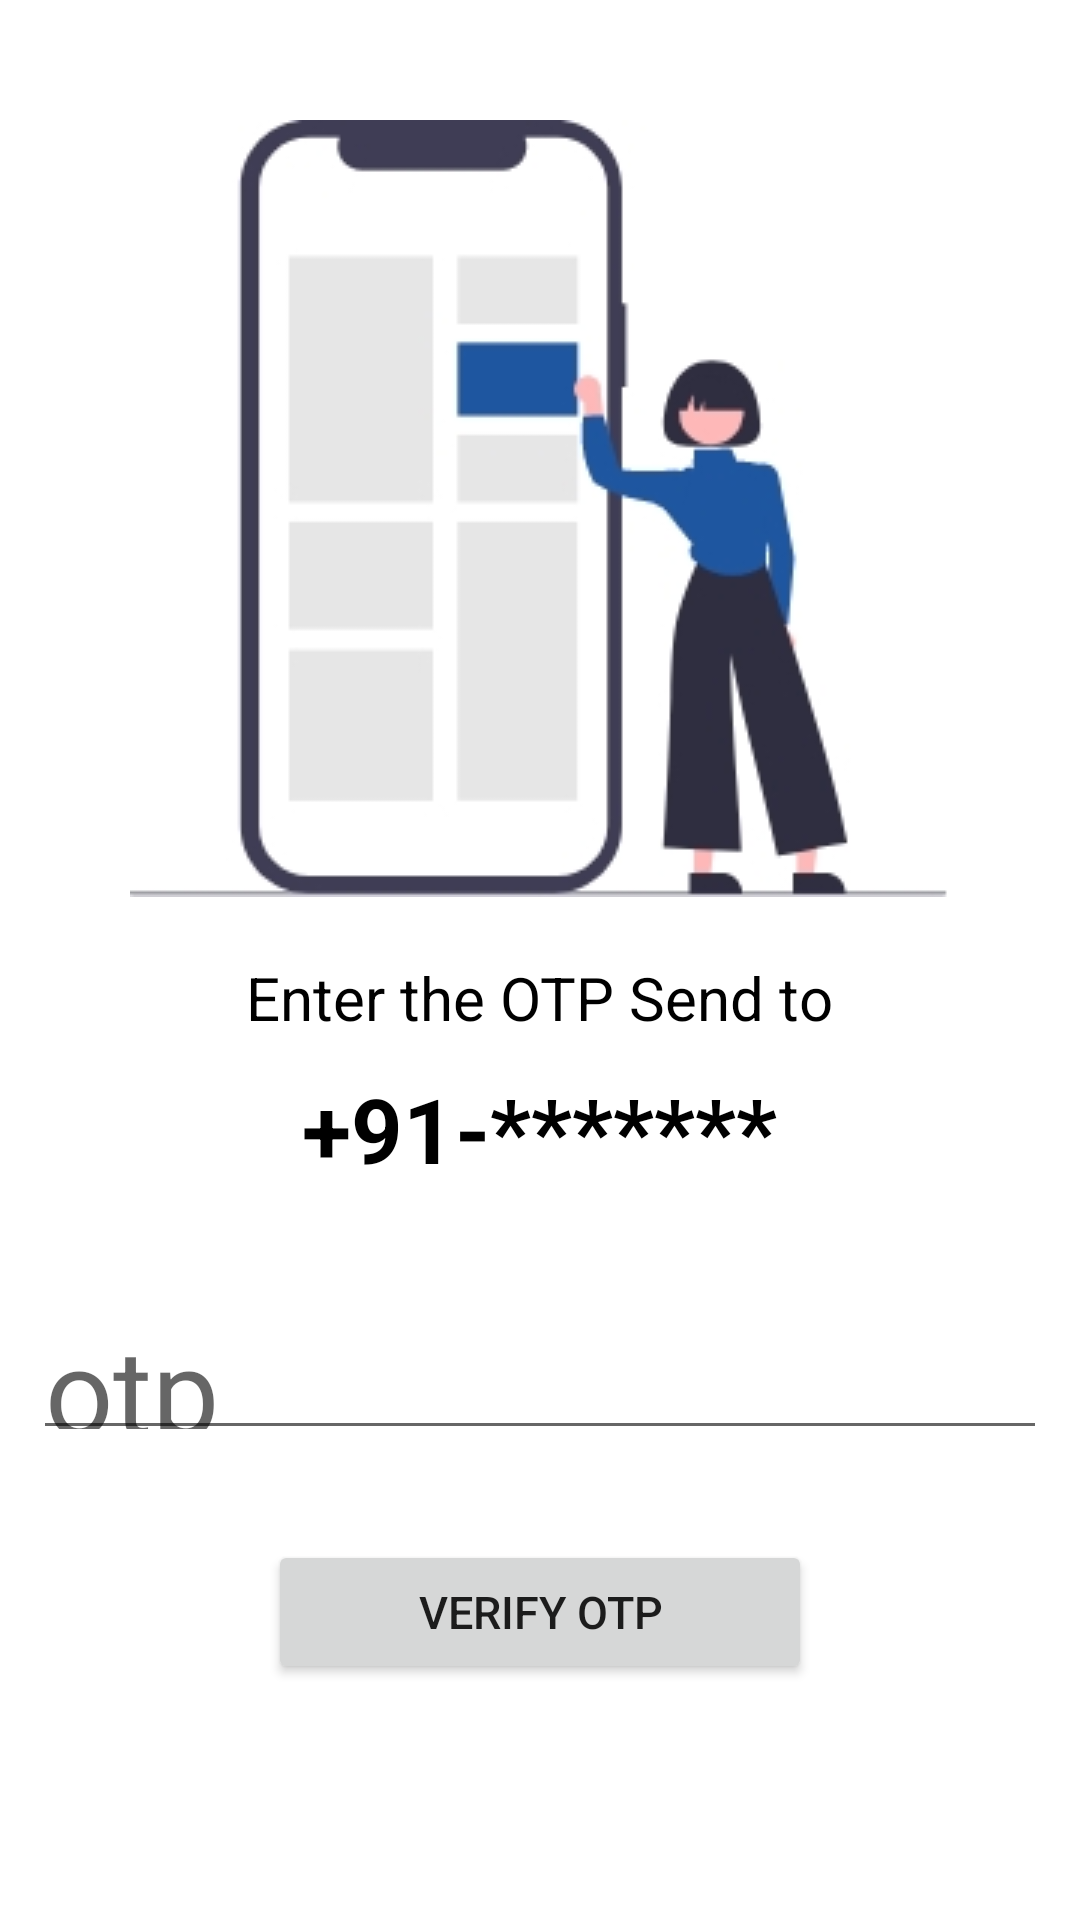

Produce the Android XML layout that renders to this screen, including the resource entries it uses.
<!-- AndroidManifest.xml: application theme Theme.SawaariMalik -->
<!-- res/layout/activity_otp.xml -->
<?xml version="1.0" encoding="utf-8"?>
<LinearLayout xmlns:android="http://schemas.android.com/apk/res/android"
    xmlns:app="http://schemas.android.com/apk/res-auto"
    xmlns:tools="http://schemas.android.com/tools"
    android:layout_width="match_parent"
    android:layout_height="match_parent"
    tools:context=".view.activity.OtpActivity"
    android:orientation="vertical">

    <ImageView
        android:layout_width="wrap_content"
        android:layout_height="wrap_content"
        android:layout_marginTop="40dp"
        android:src="@drawable/otp_verify_img"
        android:layout_gravity="center"
        />
    <TextView
        android:layout_width="wrap_content"
        android:layout_height="wrap_content"
        android:text="@string/enter_the_otp_send_to"
        android:layout_gravity="center"
        android:layout_marginTop="20dp"
        android:textSize="20dp"
        android:textColor="@color/black"
        />
    <TextView
        android:id="@+id/et_phone_no"
        android:layout_width="wrap_content"
        android:layout_height="wrap_content"
        android:layout_gravity="center"
        android:text="@string/_91"
        android:textStyle="bold"
        android:textColor="@color/black"
        android:textSize="30dp"
        android:layout_marginTop="10dp"
        />


    <EditText
        android:id="@+id/ed_otp"
        android:layout_width="338dp"
        android:layout_height="57dp"
        android:hint="otp"
        android:layout_marginTop="30dp"
        android:textSize="40sp"
        android:layout_gravity="center"
        />
    <Button
        android:id="@+id/btn_verify_otp"
        android:layout_width="wrap_content"
        android:layout_height="wrap_content"
        android:layout_gravity="center"
        android:text="VERIFY OTP"
        android:textSize="15sp"
        android:paddingHorizontal="50dp"
        android:layout_marginTop="30dp"
        />
</LinearLayout>
<!-- resources referenced by this layout -->
<resources>
  <color name="black">#FF000000</color>
  <!-- drawable otp_verify_img: jpg bitmap (drawable-v24, 17982 bytes) -->
  <string name="_91">+91-*******</string>
  <string name="enter_the_otp_send_to">Enter the OTP Send to</string>
  <style name="Theme.SawaariMalik" parent="Theme.MaterialComponents.DayNight.DarkActionBar">
          
          <item name="colorPrimary">@color/black</item>
          <item name="colorPrimaryVariant">@color/purple_700</item>
          <item name="colorOnPrimary">@color/white</item>
          
          <item name="colorSecondary">@color/teal_200</item>
          <item name="colorSecondaryVariant">@color/teal_700</item>
          <item name="colorOnSecondary">@color/black</item>
          
          <item name="android:statusBarColor" tools:targetApi="l">?attr/colorPrimaryVariant</item>
          
      </style>
  <color name="purple_700">#FF3700B3</color>
  <color name="white">#FFFFFFFF</color>
  <color name="teal_200">#FF03DAC5</color>
  <color name="teal_700">#FF018786</color>
</resources>
